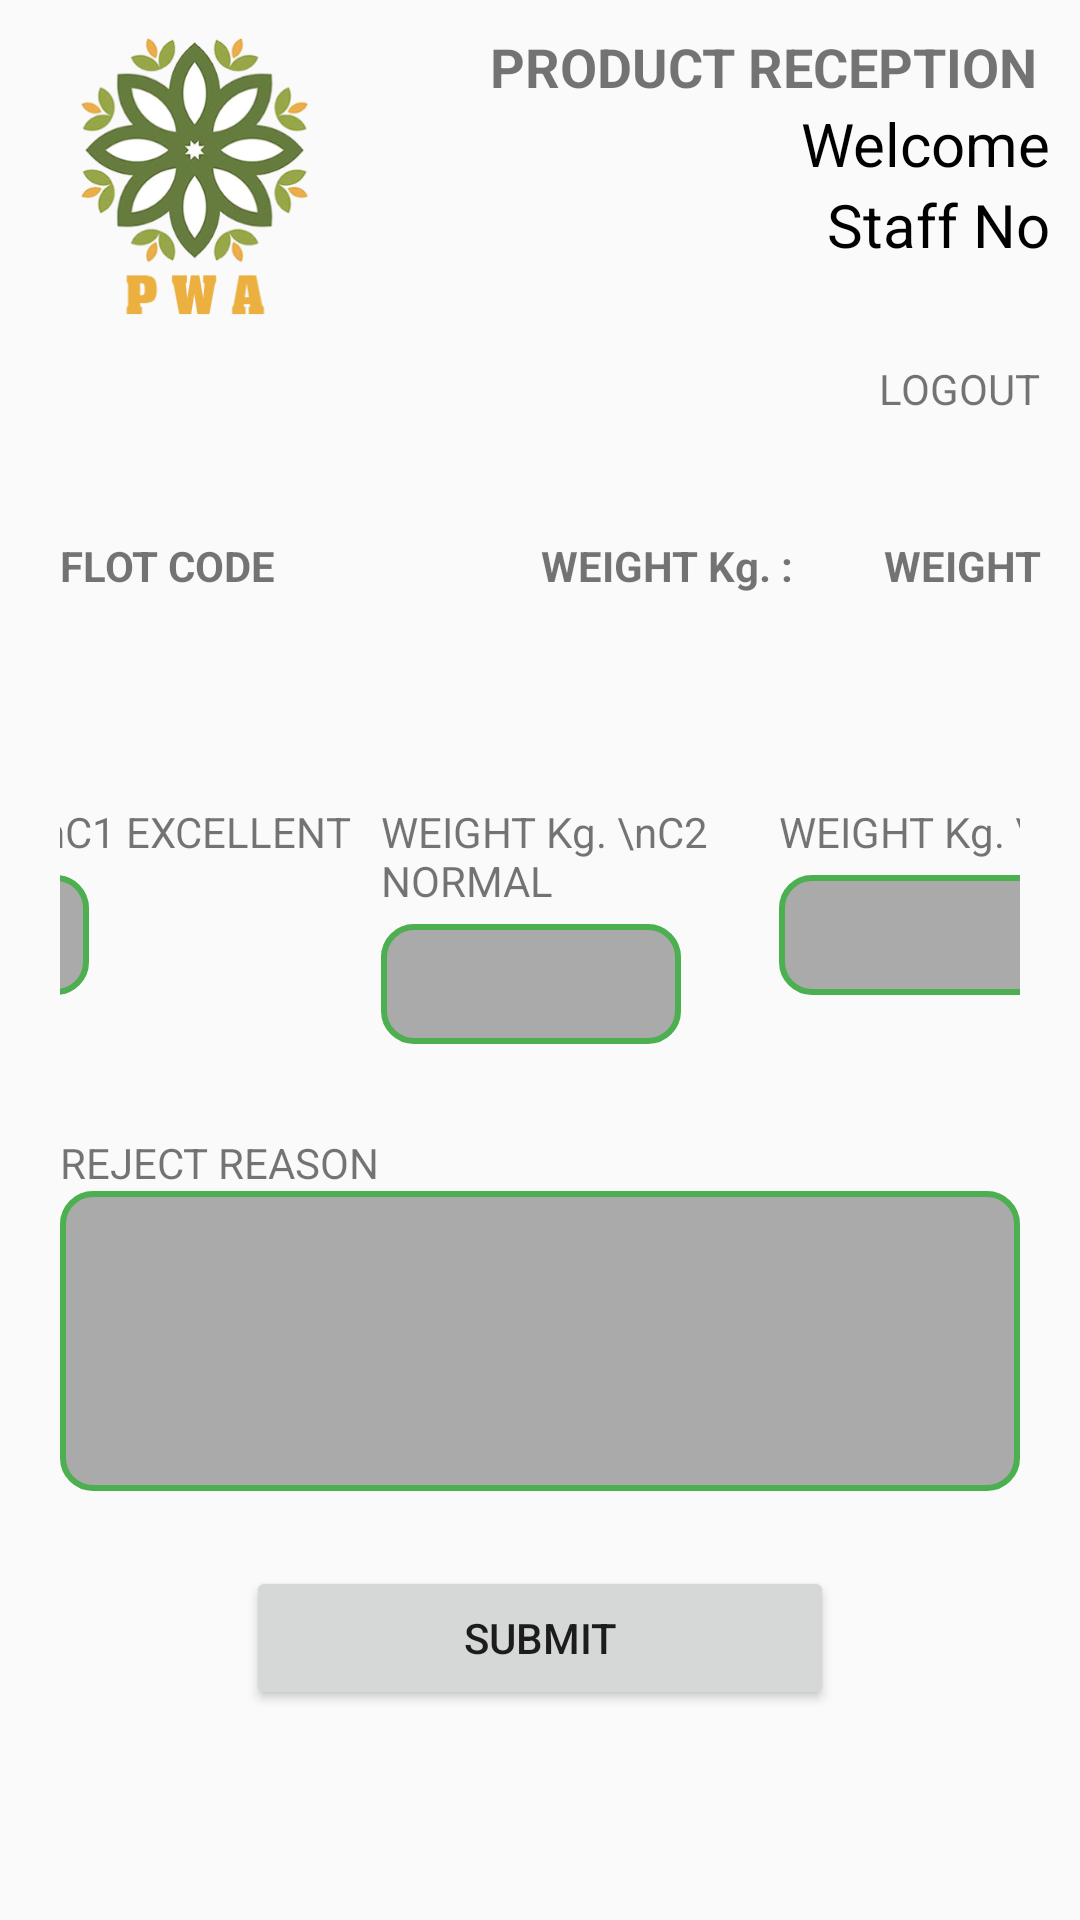

The Android layout XML behind this screen, and the referenced resources:
<!-- AndroidManifest.xml: application theme AppTheme -->
<!-- res/layout/activity_qualification.xml -->
<?xml version="1.0" encoding="utf-8"?>
<LinearLayout xmlns:android="http://schemas.android.com/apk/res/android"
    xmlns:app="http://schemas.android.com/apk/res-auto"
    xmlns:tools="http://schemas.android.com/tools"
    android:id="@+id/layout1"
    android:layout_width="match_parent"
    android:layout_height="match_parent"
    android:gravity="center"
    tools:context=".up1.Qualification"
    android:background="@drawable/defaultbg15"
    android:orientation="vertical">

    <LinearLayout
        android:id="@+id/layout2"
        android:layout_width="match_parent"
        android:layout_height="100dp"
        android:layout_margin="10dp"
        android:gravity="left"
        android:orientation="horizontal">

        <ImageView
            android:id="@+id/imageView"
            android:layout_width="110dp"
            android:layout_height="100dp"
            app:srcCompat="@drawable/miopwa" />

        <LinearLayout
            android:id="@+id/layout3"
            android:layout_width="match_parent"
            android:layout_height="100dp"
            android:gravity="left"
            android:orientation="vertical">

            <TextView
                android:layout_width="match_parent"
                android:layout_height="wrap_content"
                android:gravity="right"
                android:text="PRODUCT RECEPTION "
                android:textSize="18sp"
                android:textStyle="bold" />

            <TextView
                android:id="@+id/staffnameID"
                android:layout_width="match_parent"
                android:layout_height="wrap_content"
                android:gravity="right"
                android:text="Welcome"
                android:textColor="#000"
                android:textSize="20sp" />

            <TextView
                android:id="@+id/staffnoID"
                android:layout_width="match_parent"
                android:layout_height="wrap_content"
                android:gravity="right"
                android:text="Staff No"
                android:textColor="#000"
                android:textSize="20sp" />
        </LinearLayout>

    </LinearLayout>

    <LinearLayout
        android:id="@+id/layout33"
        android:layout_width="match_parent"
        android:layout_height="wrap_content"
        android:gravity="right"
        android:orientation="horizontal">

        <TextView
            android:id="@+id/btn"
            android:layout_width="wrap_content"
            android:layout_height="wrap_content"
            android:layout_marginRight="10dp"
            android:text=" LOGOUT " />
    </LinearLayout>

    <LinearLayout
        android:id="@+id/layout4"
        android:layout_width="213dp"
        android:layout_height="wrap_content"
        android:layout_gravity="left"
        android:layout_margin="10dp"
        android:orientation="horizontal"
        android:paddingTop="10dp">


    </LinearLayout>

    <LinearLayout
        android:layout_width="match_parent"
        android:layout_height="match_parent"
        android:orientation="vertical">
        <RelativeLayout
            android:layout_width="match_parent"
            android:layout_height="wrap_content">

            <TextView
                android:id="@+id/collNo"
                android:layout_width="wrap_content"
                android:layout_height="wrap_content"
                android:layout_alignParentTop="true"
                android:layout_marginLeft="20dp"
                android:layout_marginTop="10dp"
                android:ems="7"
                android:text="FLOT CODE"
                android:textStyle="bold" />
            <TextView
                android:id="@+id/weightIDtext"
                android:layout_alignParentRight="true"
                android:layout_width="wrap_content"
                android:layout_height="wrap_content"
                android:layout_alignParentTop="true"
                android:layout_marginTop="10dp"
                android:ems="4"
                android:text="WEIGHT"
                android:textStyle="bold" />
            <TextView
                android:id="@+id/weightview"
                android:layout_toLeftOf="@id/weightIDtext"
                android:layout_width="wrap_content"
                android:layout_height="wrap_content"
                android:layout_alignParentTop="true"
                android:layout_marginTop="10dp"
                android:ems="7"
                android:text="WEIGHT Kg. : "
                android:textStyle="bold" />
            <Spinner
                android:layout_marginTop="10dp"
                android:layout_width="match_parent"
                android:layout_marginRight="20dp"
                android:layout_height="30dp"
                android:layout_marginLeft="20dp"
                android:id="@+id/spinnerflot"
                android:gravity="center"
                android:layout_below="@+id/collNo"
                android:background="@drawable/spinner_cars"
                android:textSize="12sp" />

        </RelativeLayout>
        <RelativeLayout
            android:layout_margin="20dp"
            android:gravity="center"
            android:layout_width="match_parent"
            android:layout_height="100dp">
            <LinearLayout
                android:id="@+id/layoutsatu"
                android:orientation="vertical"
                android:layout_width="wrap_content"
                android:layout_height="wrap_content">
                <TextView
                    android:layout_width="wrap_content"
                    android:layout_height="wrap_content"
                    android:text="WEIGHT Kg. \nC1 EXCELLENT"/>
                <EditText
                    android:id="@+id/weightc1"
                    android:inputType="numberDecimal"
                    android:layout_marginTop="5dp"
                    android:background="@drawable/shapekotak"
                    android:layout_width="100dp"
                    android:layout_height="40dp"/>
            </LinearLayout>
            <LinearLayout
                android:id="@+id/layoutdua"
                android:layout_toEndOf="@+id/layoutsatu"
                android:layout_marginStart="10dp"
                android:orientation="vertical"
                android:layout_width="wrap_content"
                android:layout_height="wrap_content">
                <TextView
                    android:layout_width="wrap_content"
                    android:layout_height="wrap_content"
                    android:text="WEIGHT Kg. \nC2 NORMAL"/>
                <EditText
                    android:id="@+id/weightc2"
                    android:inputType="numberDecimal"
                    android:layout_marginTop="5dp"
                    android:background="@drawable/shapekotak"
                    android:layout_width="100dp"
                    android:layout_height="40dp"/>
            </LinearLayout>
            <LinearLayout
                android:id="@+id/layouttiga"
                android:layout_toEndOf="@+id/layoutdua"
                android:layout_marginStart="10dp"
                android:orientation="vertical"
                android:layout_width="wrap_content"
                android:layout_height="wrap_content">
                <TextView
                    android:layout_width="wrap_content"
                    android:layout_height="wrap_content"
                    android:text="WEIGHT Kg. \nR REJECTED"/>
                <EditText
                    android:id="@+id/weightc3"
                    android:layout_marginTop="5dp"
                    android:inputType="numberDecimal"
                    android:background="@drawable/shapekotak"
                    android:layout_width="100dp"
                    android:layout_height="40dp"/>
            </LinearLayout>
        </RelativeLayout>
        <RelativeLayout
            android:layout_marginLeft="20dp"
            android:layout_marginRight="20dp"
            android:layout_width="match_parent"
            android:layout_height="wrap_content">
            <TextView
                android:id="@+id/reason"
                android:layout_width="wrap_content"
                android:layout_height="wrap_content"
                android:text="REJECT REASON"/>
            <EditText
                android:layout_below="@+id/reason"
                android:id="@+id/rejectReasonID"
                android:inputType="textMultiLine"
                android:background="@drawable/shapekotak"
                android:layout_width="match_parent"
                android:gravity="left"
                android:layout_height="100dp"/>
        </RelativeLayout>
        <RelativeLayout
            android:layout_width="match_parent"
            android:layout_height="wrap_content">
            <Button
                android:id="@+id/buttonSubmitID"
                android:text="SUBMIT"
                android:ems="12"
                android:layout_marginTop="25dp"
                android:layout_centerHorizontal="true"
                android:layout_width="wrap_content"
                android:layout_height="wrap_content"/>
        </RelativeLayout>



    </LinearLayout>
</LinearLayout>
<!-- resources referenced by this layout -->
<resources>
  <!-- drawable miopwa: png bitmap (drawable, 87969 bytes) -->
  <!-- drawable shapekotak (drawable) -->
  <?xml version="1.0" encoding="utf-8"?>
  <shape
      xmlns:android="http://schemas.android.com/apk/res/android"
      android:shape="rectangle">
  
      <solid
          android:color="@android:color/darker_gray">
      </solid>
  
      <corners
          android:radius="10dp">
      </corners>
  
      <stroke
          android:width="2dp"
          android:color="#4CAF50">
      </stroke>
  
      <padding
          android:top="0dp"
          android:right="10dp"
          android:left="10dp"
          android:bottom="0dp">
      </padding>
  
  </shape>
  <!-- drawable spinner_cars (drawable) -->
  <?xml version="1.0" encoding="utf-8"?>
  <selector xmlns:android="http://schemas.android.com/apk/res/android">
  
      <item>
          <layer-list>
              <item>
                  <shape android:shape="rectangle">
                      <padding
                          android:left="1dp"
                          android:top="1dp"
                          android:right="1dp"
                          android:bottom="1dp"
                          />
                      <gradient android:startColor="#ffea03" android:endColor="#f364e619" android:angle="270" />
                      <stroke android:width="2px" android:color="#fa01dd" />
                      <corners android:radius="5dp" />
                  </shape>
              </item>
              <item>
  
                  <bitmap android:gravity="center|right" android:src="@drawable/dropdown_blue1"/>
  
              </item>
          </layer-list>
      </item>
  </selector>
  <style name="AppTheme" parent="Theme.AppCompat.Light.NoActionBar">
          
          <item name="colorPrimary">@color/colorPrimary</item>
          <item name="colorPrimaryDark">@color/colorPrimaryDark</item>
          <item name="colorAccent">@color/colorAccent</item>
  
      </style>
  <color name="colorPrimary">#008577</color>
  <color name="colorPrimaryDark">#00574B</color>
  <color name="colorAccent">#D81B60</color>
</resources>
